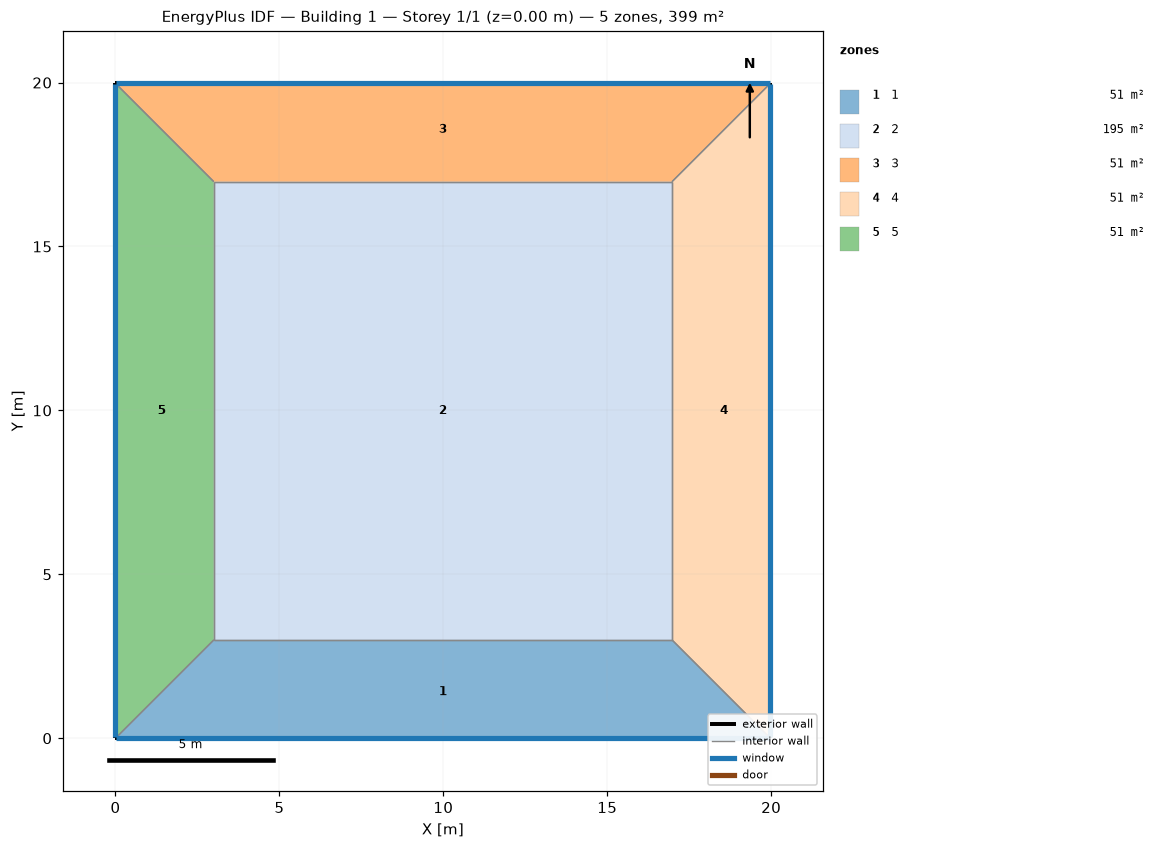
=== STOREY PLAN SPEC (per zone: floor XY polygon, exterior-wall plan segments, windows/doors) ===
zone 1: 1  (50.9 m²)
  floor: (19.97, 0.00) (0.00, 0.00) (3.00, 3.00) (16.97, 3.00)
  exterior wall: (0.00, 0.00) – (19.97, 0.00)  [20.0 m]
    window: (0.03, 0.00) – (19.95, 0.00)  [20.8 m²]
  interior walls: 3
zone 2: 2  (195.3 m²)
  floor: (3.00, 3.00) (3.00, 16.97) (16.97, 16.97) (16.97, 3.00)
  interior walls: 4
zone 3: 3  (50.9 m²)
  floor: (0.00, 19.97) (19.97, 19.97) (16.97, 16.97) (3.00, 16.97)
  exterior wall: (19.97, 19.97) – (0.00, 19.97)  [20.0 m]
    window: (19.95, 19.97) – (0.03, 19.97)  [20.8 m²]
  interior walls: 3
zone 4: 4  (50.9 m²)
  floor: (19.97, 19.97) (19.97, 0.00) (16.97, 3.00) (16.97, 16.97)
  exterior wall: (19.97, 0.00) – (19.97, 19.97)  [20.0 m]
    window: (19.97, 0.03) – (19.97, 19.95)  [20.8 m²]
  interior walls: 3
zone 5: 5  (50.9 m²)
  floor: (0.00, 0.00) (0.00, 19.97) (3.00, 16.97) (3.00, 3.00)
  exterior wall: (0.00, 19.97) – (0.00, 0.00)  [20.0 m]
    window: (0.00, 19.95) – (0.00, 0.03)  [20.8 m²]
  interior walls: 3

=== DERIVED (storey summary) ===
Building: Building 1
Storey: 1 of 1  (floor level z = 0.00 m)
Storey gross floor area: 399.0 m²
Zones on this storey: 5
  - 1: floor 50.9 m²; exterior wall 20.0 m (79.9 m²); 1 window(s) 20.8 m²; WWR 26.0%
  - 2: floor 195.3 m²
  - 3: floor 50.9 m²; exterior wall 20.0 m (79.9 m²); 1 window(s) 20.8 m²; WWR 26.0%
  - 4: floor 50.9 m²; exterior wall 20.0 m (79.9 m²); 1 window(s) 20.8 m²; WWR 26.0%
  - 5: floor 50.9 m²; exterior wall 20.0 m (79.9 m²); 1 window(s) 20.8 m²; WWR 26.0%
Zone adjacency (shared interzone walls):
  - 1 ↔ 2
  - 1 ↔ 4
  - 1 ↔ 5
  - 2 ↔ 3
  - 2 ↔ 4
  - 2 ↔ 5
  - 3 ↔ 4
  - 3 ↔ 5